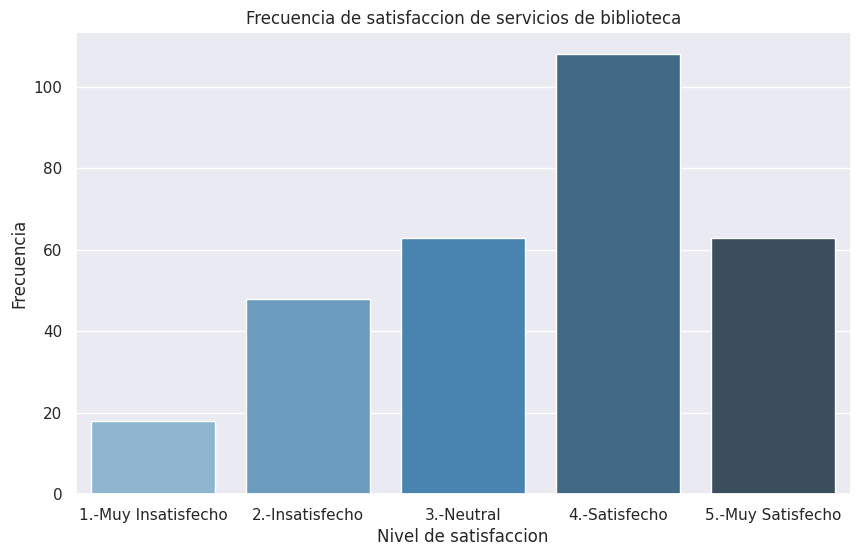

The script that saved this image:
# LIKERT SCALE - GRAFICO DE BARRAS
import numpy as np
import pandas as pd
import matplotlib.pyplot as plt
import seaborn as sns

# Answers simulation.
np.random.seed(42)

satisfaction_data = np.random.choice(
    a=[
        "1.-Muy Insatisfecho",
        "2.-Insatisfecho",
        "3.-Neutral",
        "4.-Satisfecho",
        "5.-Muy Satisfecho",
    ],
    size=300,
    p=[0.05, 0.15, 0.20, 0.40, 0.20],
)

# Create dataframe.
df = pd.DataFrame(satisfaction_data, columns=["Satisfaccion"])

# Create frecuency tables.
frecuency_table = df["Satisfaccion"].value_counts().sort_index()

# Graphics configuration and create bar graph.
sns.set_theme(style="darkgrid")
plt.figure(figsize=(10,6))
sns.barplot(x = frecuency_table.index,y=frecuency_table.values,palette='Blues_d')
plt.title('Frecuencia de satisfaccion de servicios de biblioteca')
plt.xlabel('Nivel de satisfaccion')
plt.ylabel('Frecuencia')
plt.show()
